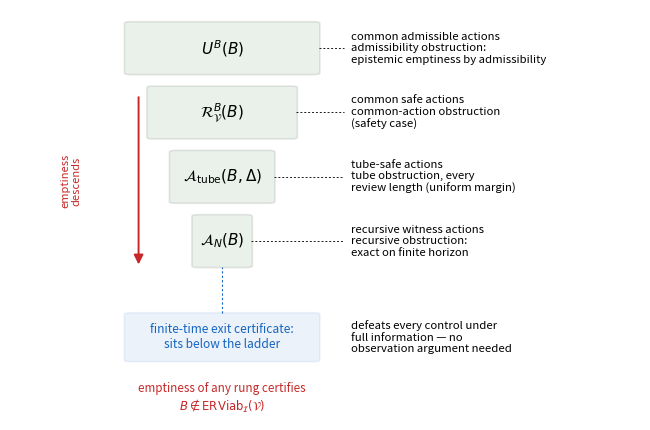
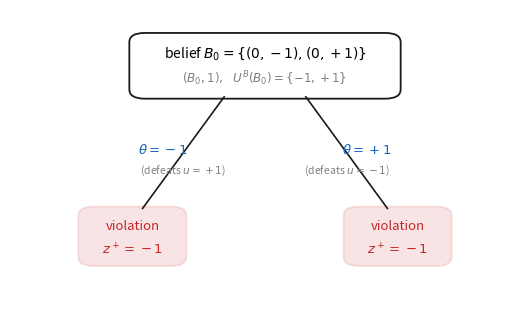

Write the Python code that produced these figures, in order.
#!/usr/bin/env python3
"""Paper 2 (v24) figures: the obstruction ladder and the one-step
obstruction tree. Matches the existing figs_p2 style: matplotlib, 300 dpi,
palette #2e7d32 (green) / #c62828 (red) / #1565c0 (blue), mathtext labels,
no theorem numbers inside the PNG (numbers live in the LaTeX captions).
"""
import matplotlib
matplotlib.use("Agg")
import matplotlib.pyplot as plt
from matplotlib.patches import FancyBboxPatch, FancyArrowPatch
import os

OUT = "arena agent 1/paper rewrites/latex/figs_p2"
os.makedirs(OUT, exist_ok=True)

GREEN = "#2e7d32"
RED = "#c62828"
BLUE = "#1565c0"
EDGE = "#1a1a1a"


def rung(ax, x0, x1, y0, y1, sym, name, cert, name_color="black"):
    ax.add_patch(FancyBboxPatch((x0, y0), x1 - x0, y1 - y0,
                                boxstyle="round,pad=0.004,rounding_size=0.02",
                                linewidth=1.2, edgecolor=EDGE,
                                facecolor=GREEN, alpha=0.10))
    ax.text((x0 + x1) / 2, (y0 + y1) / 2, sym, ha="center", va="center",
            fontsize=11)
    # leader to right annotation
    ax.plot([x1, 0.70], [(y0 + y1) / 2, (y0 + y1) / 2],
            color=EDGE, lw=0.7, ls=(0, (2, 2)))
    ax.text(0.72, (y0 + y1) / 2, f"{name}\n{cert}",
            ha="left", va="center", fontsize=8.2, color=name_color)


# ---------------- Fig 5: obstruction ladder ----------------
fig, ax = plt.subplots(figsize=(6.6, 4.4), dpi=300)
ax.set_xlim(-0.34, 1.62)
ax.set_ylim(-0.75, 4.35)
ax.axis("off")

# rungs, decreasing width (nesting  A_N \subseteq A_tube \subseteq R^B_V \subseteq U^B )
rung(ax, 0.02, 0.62, 3.55, 4.20, r"$U^B(B)$",
     "common admissible actions",
     "admissibility obstruction:\nepistemic emptiness by admissibility")
rung(ax, 0.09, 0.55, 2.75, 3.40, r"$\mathcal{R}_{\mathcal{V}}^B(B)$",
     "common safe actions",
     "common-action obstruction\n(safety case)")
rung(ax, 0.16, 0.48, 1.95, 2.60, r"$\mathcal{A}_{\mathrm{tube}}(B,\Delta)$",
     "tube-safe actions",
     "tube obstruction, every\nreview length (uniform margin)")
rung(ax, 0.23, 0.41, 1.15, 1.80, r"$\mathcal{A}_N(B)$",
     "recursive witness actions",
     "recursive obstruction:\nexact on finite horizon")

# emptiness-descends arrow along the left edge of the stack
ar = FancyArrowPatch((0.06, 3.30), (0.06, 1.15),
                     arrowstyle="-|>", mutation_scale=14,
                     color=RED, lw=1.4)
ax.add_patch(ar)
ax.text(-0.15, 2.22, "emptiness\ndescends", rotation=90, ha="center",
        va="center", fontsize=8, color=RED)
ax.text(0.32, -0.28, "emptiness of any rung certifies\n$B\\notin\\mathrm{ERViab}_{\\mathcal{I}}(\\mathcal{V})$",
        ha="center", va="top", fontsize=8.4, color=RED)

# exit certificate below the ladder
ax.add_patch(FancyBboxPatch((0.02, -0.02), 0.60, 0.60,
                            boxstyle="round,pad=0.004,rounding_size=0.02",
                            linewidth=1.2, edgecolor=BLUE,
                            facecolor=BLUE, alpha=0.08))
ax.text(0.32, 0.28, "finite-time exit certificate:\nsits below the ladder",
        ha="center", va="center", fontsize=8.6, color=BLUE)
ax.plot([0.32, 0.32], [0.58, 1.15], color=BLUE, lw=0.8, ls=(0, (2, 2)))
ax.text(0.72, 0.28,
        "defeats every control under\nfull information — no\nobservation argument needed",
        ha="left", va="center", fontsize=8.2)

fig.tight_layout()
fig.savefig(f"{OUT}/fig_p2_ladder.png", dpi=300)
plt.close(fig)

# ---------------- Fig 6: one-step obstruction tree ----------------
fig, ax = plt.subplots(figsize=(5.4, 3.4), dpi=300)
ax.set_xlim(0, 1)
ax.set_ylim(0, 1)
ax.axis("off")

# root
root = FancyBboxPatch((0.24, 0.72), 0.52, 0.20,
                      boxstyle="round,pad=0.006,rounding_size=0.03",
                      linewidth=1.3, edgecolor=EDGE, facecolor="white")
ax.add_patch(root)
ax.text(0.50, 0.86, r"belief $B_0=\{(0,-1),(0,+1)\}$", ha="center",
        va="center", fontsize=10)
ax.text(0.50, 0.78, r"$(B_0,1),\ \ U^B(B_0)=\{-1,+1\}$", ha="center",
        va="center", fontsize=8.6, color="gray")

# edges to violations
ax.plot([0.42, 0.26], [0.72, 0.36], color=EDGE, lw=1.2)
ax.plot([0.58, 0.74], [0.72, 0.36], color=EDGE, lw=1.2)
ax.text(0.30, 0.55, r"$\theta=-1$", ha="center", va="center", fontsize=9.5,
        color=BLUE)
ax.text(0.34, 0.48, "(defeats $u=+1$)", ha="center", va="center",
        fontsize=7.6, color="gray")
ax.text(0.70, 0.55, r"$\theta=+1$", ha="center", va="center", fontsize=9.5,
        color=BLUE)
ax.text(0.66, 0.48, "(defeats $u=-1$)", ha="center", va="center",
        fontsize=7.6, color="gray")

# violation nodes
for cx in (0.24, 0.76):
    ax.add_patch(FancyBboxPatch((cx - 0.10, 0.18), 0.20, 0.18,
                                boxstyle="round,pad=0.006,rounding_size=0.03",
                                linewidth=1.3, edgecolor=RED,
                                facecolor=RED, alpha=0.12))
    ax.text(cx, 0.30, r"violation", ha="center", va="center", fontsize=9.5,
            color=RED)
    ax.text(cx, 0.225, r"$z^+ = -1$", ha="center", va="center", fontsize=9.5,
            color=RED)

fig.tight_layout()
fig.savefig(f"{OUT}/fig_p2_obstruction_tree.png", dpi=300)
plt.close(fig)

print("figures written to", OUT)
for f in ("fig_p2_ladder.png", "fig_p2_obstruction_tree.png"):
    p = os.path.join(OUT, f)
    print("  ", f, os.path.getsize(p), "bytes")
